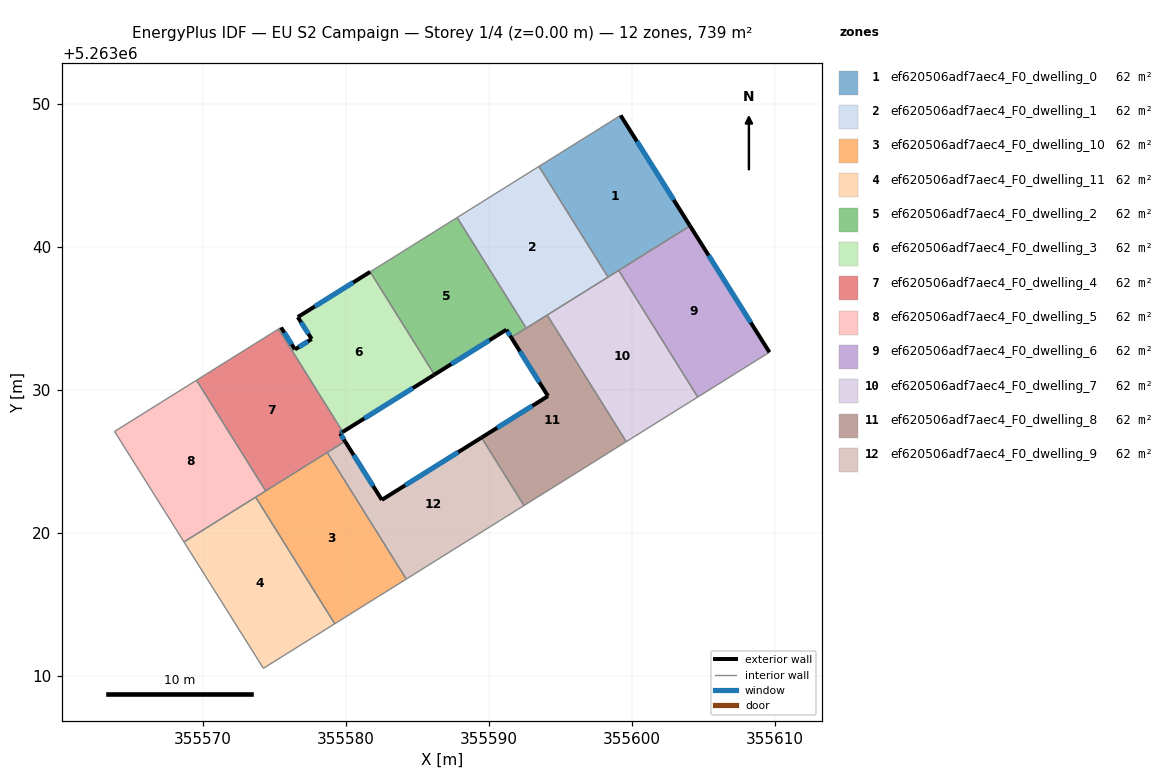
=== STOREY PLAN SPEC (per zone: floor XY polygon, exterior-wall plan segments, windows/doors) ===
zone 1: ef620506adf7aec4_F0_dwelling_0  (61.6 m²)
  floor: (355599.23, 5263049.21) (355604.09, 5263041.49) (355598.35, 5263037.90) (355593.52, 5263045.64)
  exterior wall: (355604.09, 5263041.49) – (355599.23, 5263049.21)  [9.1 m]
    window: (355602.95, 5263043.30) – (355600.38, 5263047.40)  [7.7 m²]
  interior walls: 4
zone 2: ef620506adf7aec4_F0_dwelling_1  (61.6 m²)
  floor: (355593.52, 5263045.64) (355598.35, 5263037.90) (355592.63, 5263034.33) (355587.80, 5263042.07)
  interior walls: 5
zone 3: ef620506adf7aec4_F0_dwelling_10  (61.6 m²)
  floor: (355578.71, 5263025.63) (355584.24, 5263016.78) (355579.23, 5263013.65) (355573.70, 5263022.51)
  interior walls: 5
zone 4: ef620506adf7aec4_F0_dwelling_11  (61.6 m²)
  floor: (355573.70, 5263022.51) (355579.23, 5263013.65) (355574.24, 5263010.53) (355568.69, 5263019.38)
  interior walls: 4
zone 5: ef620506adf7aec4_F0_dwelling_2  (61.6 m²)
  floor: (355587.80, 5263042.07) (355592.63, 5263034.33) (355591.58, 5263033.67) (355591.24, 5263034.22) (355586.21, 5263031.08) (355581.72, 5263038.27)
  exterior wall: (355591.24, 5263034.22) – (355591.58, 5263033.67)  [0.6 m]
    window: (355591.32, 5263034.09) – (355591.50, 5263033.80)  [0.5 m²]
  exterior wall: (355586.21, 5263031.08) – (355591.24, 5263034.22)  [5.9 m]
    window: (355587.39, 5263031.82) – (355590.06, 5263033.48)  [5.0 m²]
  interior walls: 4
zone 6: ef620506adf7aec4_F0_dwelling_3  (61.6 m²)
  floor: (355581.72, 5263038.27) (355586.21, 5263031.08) (355579.80, 5263027.07) (355575.30, 5263034.27) (355575.48, 5263034.38) (355576.45, 5263032.84) (355577.62, 5263033.57) (355576.65, 5263035.10)
  exterior wall: (355576.65, 5263035.10) – (355577.62, 5263033.57)  [1.8 m]
    window: (355576.88, 5263034.74) – (355577.39, 5263033.93)  [1.5 m²]
  exterior wall: (355581.72, 5263038.27) – (355576.65, 5263035.10)  [6.0 m]
    window: (355580.53, 5263037.53) – (355577.84, 5263035.85)  [5.0 m²]
  exterior wall: (355579.80, 5263027.07) – (355586.21, 5263031.08)  [7.6 m]
    window: (355581.30, 5263028.01) – (355584.70, 5263030.14)  [6.4 m²]
  exterior wall: (355576.45, 5263032.84) – (355575.48, 5263034.38)  [1.8 m]
    window: (355576.22, 5263033.20) – (355575.71, 5263034.02)  [1.5 m²]
  exterior wall: (355577.62, 5263033.57) – (355576.45, 5263032.84)  [1.4 m]
    window: (355577.35, 5263033.40) – (355576.73, 5263033.01)  [1.2 m²]
  interior walls: 3
zone 7: ef620506adf7aec4_F0_dwelling_4  (61.6 m²)
  floor: (355575.30, 5263034.27) (355579.80, 5263027.07) (355579.61, 5263026.96) (355579.96, 5263026.41) (355574.40, 5263022.94) (355569.57, 5263030.69) (355574.31, 5263033.65)
  exterior wall: (355579.61, 5263026.96) – (355579.80, 5263027.07)  [0.2 m]
    window: (355579.66, 5263026.98) – (355579.75, 5263027.05)  [0.2 m²]
  exterior wall: (355579.96, 5263026.41) – (355579.61, 5263026.96)  [0.6 m]
    window: (355579.88, 5263026.54) – (355579.70, 5263026.83)  [0.5 m²]
  interior walls: 6
zone 8: ef620506adf7aec4_F0_dwelling_5  (61.6 m²)
  floor: (355569.57, 5263030.69) (355574.40, 5263022.94) (355568.69, 5263019.38) (355563.83, 5263027.10)
  interior walls: 5
zone 9: ef620506adf7aec4_F0_dwelling_6  (61.6 m²)
  floor: (355604.09, 5263041.49) (355609.65, 5263032.64) (355604.63, 5263029.51) (355599.10, 5263038.37)
  exterior wall: (355609.65, 5263032.64) – (355604.09, 5263041.49)  [10.4 m]
    window: (355608.34, 5263034.72) – (355605.39, 5263039.41)  [8.8 m²]
  interior walls: 3
zone 10: ef620506adf7aec4_F0_dwelling_7  (61.6 m²)
  floor: (355599.10, 5263038.37) (355604.63, 5263029.51) (355599.63, 5263026.39) (355594.10, 5263035.24)
  interior walls: 5
zone 11: ef620506adf7aec4_F0_dwelling_8  (61.6 m²)
  floor: (355594.10, 5263035.24) (355599.63, 5263026.39) (355592.47, 5263021.92) (355589.50, 5263026.67) (355594.15, 5263029.58) (355591.58, 5263033.67)
  exterior wall: (355594.15, 5263029.58) – (355589.50, 5263026.67)  [5.5 m]
    window: (355593.06, 5263028.90) – (355590.60, 5263027.36)  [4.6 m²]
  exterior wall: (355591.58, 5263033.67) – (355594.15, 5263029.58)  [4.8 m]
    window: (355592.19, 5263032.71) – (355593.55, 5263030.54)  [4.1 m²]
  interior walls: 5
zone 12: ef620506adf7aec4_F0_dwelling_9  (61.6 m²)
  floor: (355589.50, 5263026.67) (355592.47, 5263021.92) (355584.24, 5263016.78) (355578.71, 5263025.63) (355579.96, 5263026.41) (355582.53, 5263022.32)
  exterior wall: (355582.53, 5263022.32) – (355579.96, 5263026.41)  [4.8 m]
    window: (355581.93, 5263023.28) – (355580.56, 5263025.45)  [4.1 m²]
  exterior wall: (355589.50, 5263026.67) – (355582.53, 5263022.32)  [8.2 m]
    window: (355587.87, 5263025.65) – (355584.17, 5263023.34)  [6.9 m²]
  interior walls: 4

=== DERIVED (storey summary) ===
Building: EU S2 Campaign
Storey: 1 of 4  (floor level z = 0.00 m)
Storey gross floor area: 739.1 m²
Zones on this storey: 12
  - ef620506adf7aec4_F0_dwelling_0: floor 61.6 m²; exterior wall 9.1 m (27.4 m²); 1 window(s) 7.7 m²; WWR 28.1%
  - ef620506adf7aec4_F0_dwelling_1: floor 61.6 m²
  - ef620506adf7aec4_F0_dwelling_10: floor 61.6 m²
  - ef620506adf7aec4_F0_dwelling_11: floor 61.6 m²
  - ef620506adf7aec4_F0_dwelling_2: floor 61.6 m²; exterior wall 6.6 m (19.7 m²); 2 window(s) 5.6 m²; WWR 28.1%
  - ef620506adf7aec4_F0_dwelling_3: floor 61.6 m²; exterior wall 18.5 m (55.6 m²); 5 window(s) 15.6 m²; WWR 28.1%
  - ef620506adf7aec4_F0_dwelling_4: floor 61.6 m²; exterior wall 0.9 m (2.6 m²); 2 window(s) 0.7 m²; WWR 28.1%
  - ef620506adf7aec4_F0_dwelling_5: floor 61.6 m²
  - ef620506adf7aec4_F0_dwelling_6: floor 61.6 m²; exterior wall 10.4 m (31.3 m²); 1 window(s) 8.8 m²; WWR 28.1%
  - ef620506adf7aec4_F0_dwelling_7: floor 61.6 m²
  - ef620506adf7aec4_F0_dwelling_8: floor 61.6 m²; exterior wall 10.3 m (31.0 m²); 2 window(s) 8.7 m²; WWR 28.1%
  - ef620506adf7aec4_F0_dwelling_9: floor 61.6 m²; exterior wall 13.1 m (39.2 m²); 2 window(s) 11.0 m²; WWR 28.1%
Zone adjacency (shared interzone walls):
  - ef620506adf7aec4_F0_dwelling_0 ↔ ef620506adf7aec4_F0_dwelling_1
  - ef620506adf7aec4_F0_dwelling_0 ↔ ef620506adf7aec4_F0_dwelling_6
  - ef620506adf7aec4_F0_dwelling_0 ↔ ef620506adf7aec4_F0_dwelling_7
  - ef620506adf7aec4_F0_dwelling_1 ↔ ef620506adf7aec4_F0_dwelling_2
  - ef620506adf7aec4_F0_dwelling_1 ↔ ef620506adf7aec4_F0_dwelling_7
  - ef620506adf7aec4_F0_dwelling_1 ↔ ef620506adf7aec4_F0_dwelling_8
  - ef620506adf7aec4_F0_dwelling_10 ↔ ef620506adf7aec4_F0_dwelling_11
  - ef620506adf7aec4_F0_dwelling_10 ↔ ef620506adf7aec4_F0_dwelling_4
  - ef620506adf7aec4_F0_dwelling_10 ↔ ef620506adf7aec4_F0_dwelling_5
  - ef620506adf7aec4_F0_dwelling_10 ↔ ef620506adf7aec4_F0_dwelling_9
  - ef620506adf7aec4_F0_dwelling_11 ↔ ef620506adf7aec4_F0_dwelling_5
  - ef620506adf7aec4_F0_dwelling_2 ↔ ef620506adf7aec4_F0_dwelling_3
  - ef620506adf7aec4_F0_dwelling_2 ↔ ef620506adf7aec4_F0_dwelling_8
  - ef620506adf7aec4_F0_dwelling_3 ↔ ef620506adf7aec4_F0_dwelling_4
  - ef620506adf7aec4_F0_dwelling_4 ↔ ef620506adf7aec4_F0_dwelling_5
  - ef620506adf7aec4_F0_dwelling_4 ↔ ef620506adf7aec4_F0_dwelling_9
  - ef620506adf7aec4_F0_dwelling_6 ↔ ef620506adf7aec4_F0_dwelling_7
  - ef620506adf7aec4_F0_dwelling_7 ↔ ef620506adf7aec4_F0_dwelling_8
  - ef620506adf7aec4_F0_dwelling_8 ↔ ef620506adf7aec4_F0_dwelling_9